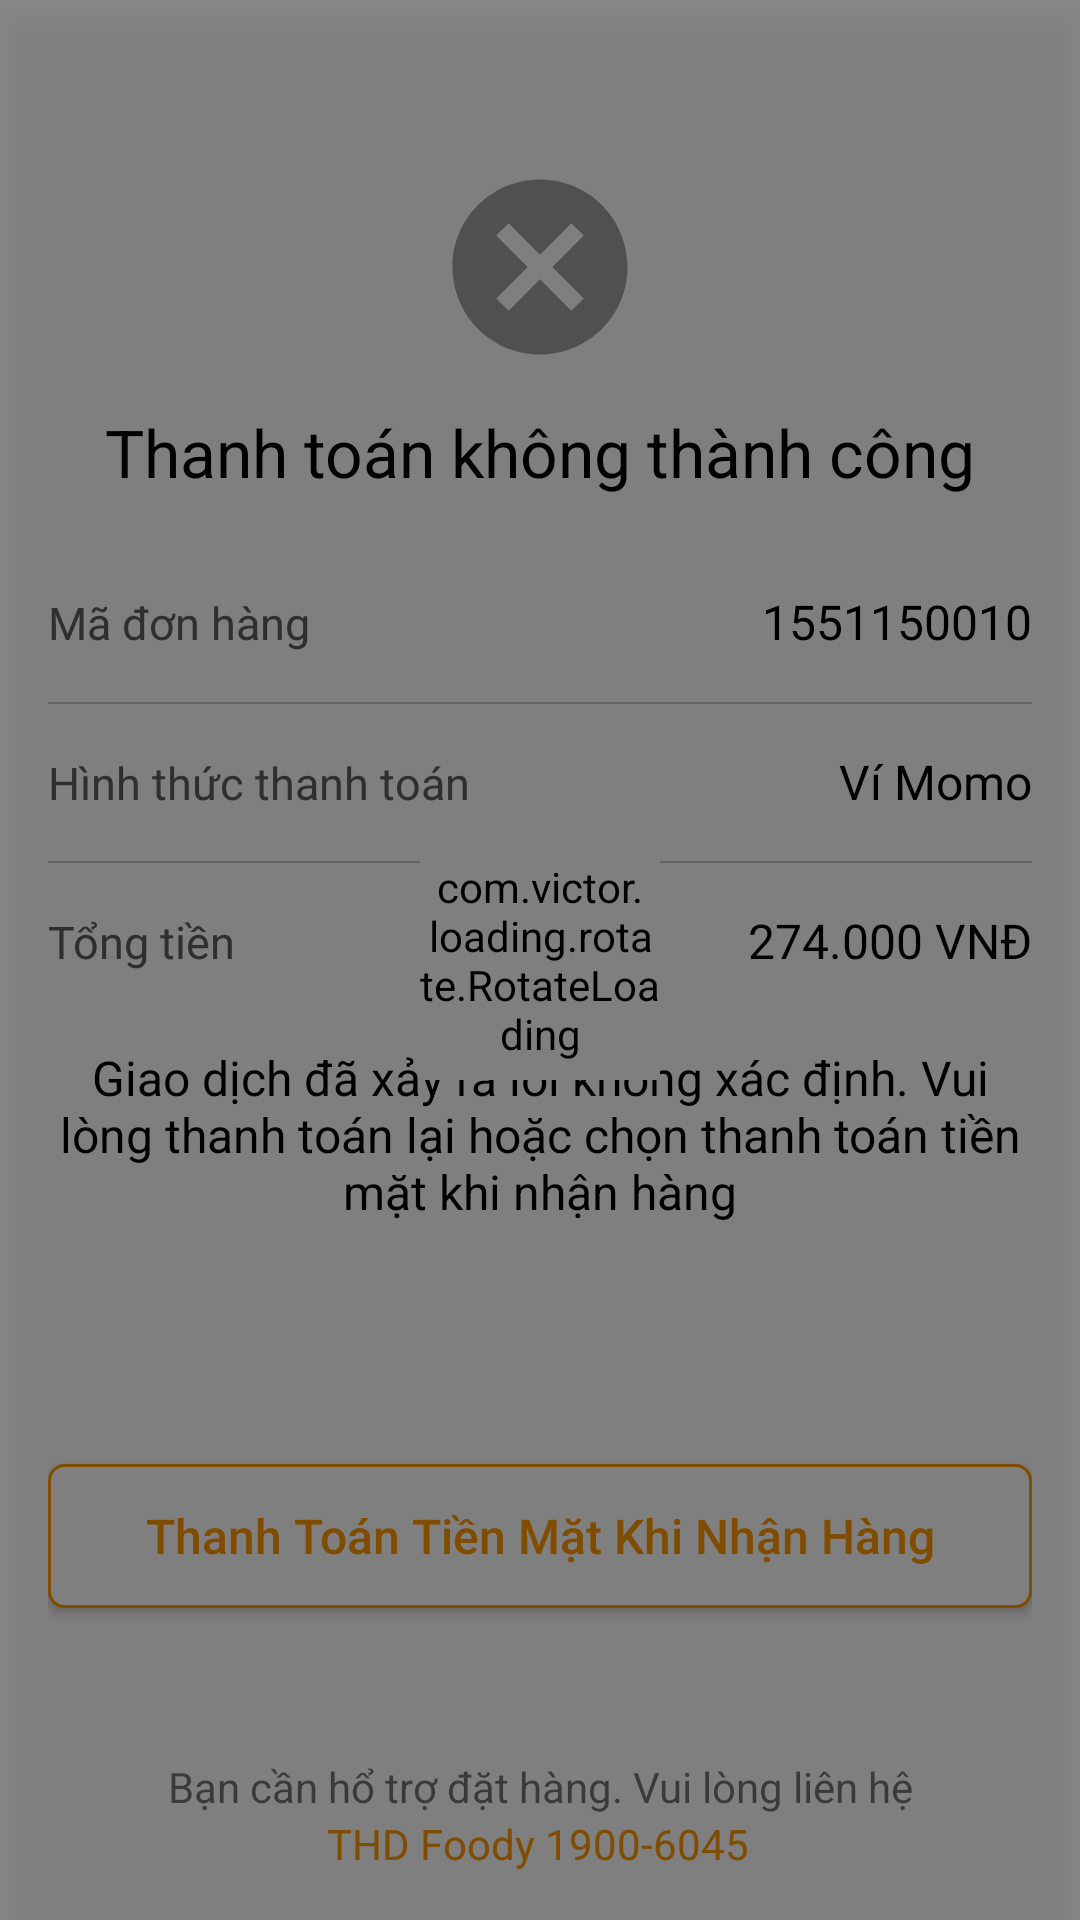

Produce the Android XML layout that renders to this screen, including the resource entries it uses.
<!-- AndroidManifest.xml: application theme AppTheme -->
<!-- res/layout/activity_payment_failed.xml -->
<?xml version="1.0" encoding="utf-8"?>
<androidx.constraintlayout.widget.ConstraintLayout xmlns:android="http://schemas.android.com/apk/res/android"
    xmlns:app="http://schemas.android.com/apk/res-auto"
    xmlns:tools="http://schemas.android.com/tools"
    android:layout_width="match_parent"
    android:layout_height="match_parent"
    tools:context=".activity.PaymentFailedActivity">

    <androidx.constraintlayout.widget.ConstraintLayout
        android:id="@+id/layout_payment_failed"
        android:layout_width="match_parent"
        android:layout_height="match_parent"
        android:background="@color/white"
        android:padding="16dp">

        <ImageView
            android:id="@+id/imageView"
            android:layout_width="70dp"
            android:layout_height="70dp"
            android:layout_marginTop="38dp"
            android:src="@drawable/ic_payment_failed"
            app:layout_constraintEnd_toEndOf="parent"
            app:layout_constraintStart_toStartOf="parent"
            app:layout_constraintTop_toTopOf="parent" />

        <TextView
            android:id="@+id/textView"
            android:layout_width="wrap_content"
            android:layout_height="wrap_content"
            android:layout_marginTop="12dp"
            android:text="Thanh toán không thành công"
            android:textColor="@color/black"
            android:textSize="22sp"
            app:layout_constraintEnd_toEndOf="parent"
            app:layout_constraintStart_toStartOf="parent"
            app:layout_constraintTop_toBottomOf="@+id/imageView" />

        <TextView
            android:id="@+id/textView3"
            android:layout_width="wrap_content"
            android:layout_height="wrap_content"
            android:layout_marginTop="32dp"
            android:text="Mã đơn hàng"
            android:textColor="@color/dart2"
            android:textSize="15sp"
            app:layout_constraintStart_toStartOf="parent"
            app:layout_constraintTop_toBottomOf="@+id/textView" />

        <TextView
            android:id="@+id/textView7"
            android:layout_width="wrap_content"
            android:layout_height="wrap_content"
            android:layout_marginTop="16dp"
            android:text="Tổng tiền"
            android:textColor="@color/dart2"
            android:textSize="15sp"
            app:layout_constraintStart_toStartOf="parent"
            app:layout_constraintTop_toBottomOf="@+id/view" />

        <TextView
            android:id="@+id/textView4"
            android:layout_width="wrap_content"
            android:layout_height="wrap_content"
            android:layout_marginTop="16dp"
            android:text="Hình thức thanh toán"
            android:textColor="@color/dart2"
            android:textSize="15sp"
            app:layout_constraintStart_toStartOf="parent"
            app:layout_constraintTop_toBottomOf="@+id/view2" />

        <TextView
            android:id="@+id/txtOrderId"
            android:layout_width="wrap_content"
            android:layout_height="wrap_content"
            android:text="1551150010"
            android:textColor="@color/black"
            android:textSize="16sp"
            app:layout_constraintBaseline_toBaselineOf="@+id/textView3"
            app:layout_constraintEnd_toEndOf="parent" />

        <TextView
            android:id="@+id/txtAmount"
            android:layout_width="wrap_content"
            android:layout_height="wrap_content"
            android:text="274.000 VNĐ"
            android:textColor="@color/black"
            android:textSize="16sp"
            app:layout_constraintBaseline_toBaselineOf="@+id/textView7"
            app:layout_constraintEnd_toEndOf="parent" />

        <TextView
            android:id="@+id/textView9"
            android:layout_width="wrap_content"
            android:layout_height="wrap_content"
            android:layout_marginTop="24dp"
            android:gravity="center"
            android:text="Giao dịch đã xảy ra lỗi không xác định. Vui lòng thanh toán lại hoặc chọn thanh toán tiền mặt khi nhận hàng"
            android:textColor="@color/black"
            android:textSize="16sp"
            app:layout_constraintEnd_toEndOf="parent"
            app:layout_constraintStart_toStartOf="parent"
            app:layout_constraintTop_toBottomOf="@+id/txtAmount" />

        <TextView
            android:id="@+id/textView10"
            android:layout_width="wrap_content"
            android:layout_height="wrap_content"
            android:gravity="center"
            android:text="Bạn cần hổ trợ đặt hàng. Vui lòng liên hệ"
            android:textSize="14sp"
            app:layout_constraintBottom_toTopOf="@+id/textView11"
            app:layout_constraintEnd_toEndOf="parent"
            app:layout_constraintStart_toStartOf="parent" />

        <TextView
            android:id="@+id/textView11"
            android:layout_width="wrap_content"
            android:layout_height="wrap_content"
            android:gravity="center"
            android:text="THD Foody 1900-6045"
            android:textColor="@color/colorPrimaryDark"
            android:textSize="14sp"
            app:layout_constraintBottom_toBottomOf="parent"
            app:layout_constraintEnd_toEndOf="parent"
            app:layout_constraintHorizontal_bias="0.495"
            app:layout_constraintStart_toStartOf="parent" />

        <TextView
            android:id="@+id/txtDelivery"
            android:layout_width="wrap_content"
            android:layout_height="wrap_content"
            android:text="Ví Momo"
            android:textColor="@color/black"
            android:textSize="16sp"
            app:layout_constraintBaseline_toBaselineOf="@+id/textView4"
            app:layout_constraintEnd_toEndOf="parent" />

        <ImageView
            android:id="@+id/imgLogo"
            android:layout_width="32dp"
            android:layout_height="32dp"
            android:layout_marginEnd="8dp"
            android:layout_marginRight="8dp"
            app:layout_constraintBottom_toBottomOf="@+id/txtDelivery"
            app:layout_constraintEnd_toStartOf="@+id/txtDelivery"
            app:layout_constraintTop_toTopOf="@+id/txtDelivery"
            app:srcCompat="@drawable/logo_popular_credit" />

        <View
            android:id="@+id/view2"
            android:layout_width="match_parent"
            android:layout_height="0.5dp"
            android:layout_marginTop="16dp"
            android:background="@color/background"
            app:layout_constraintEnd_toEndOf="parent"
            app:layout_constraintStart_toStartOf="parent"
            app:layout_constraintTop_toBottomOf="@+id/txtOrderId" />

        <View
            android:id="@+id/view"
            android:layout_width="match_parent"
            android:layout_height="0.5dp"
            android:layout_marginTop="16dp"
            android:background="@color/background"
            app:layout_constraintEnd_toEndOf="parent"
            app:layout_constraintStart_toStartOf="parent"
            app:layout_constraintTop_toBottomOf="@+id/textView4" />

        <Button
            android:id="@+id/btnPaymentAgain"
            android:layout_width="0dp"
            android:layout_height="wrap_content"
            android:layout_marginTop="24dp"
            android:background="@drawable/selector_button"
            android:text="Thanh Toán Lại"
            android:textAllCaps="false"
            android:textColor="@color/white"
            android:textSize="16sp"
            app:layout_constraintEnd_toEndOf="parent"
            app:layout_constraintStart_toStartOf="parent"
            app:layout_constraintTop_toBottomOf="@+id/textView9" />

        <Button
            android:id="@+id/btnPayment"
            android:layout_width="0dp"
            android:layout_height="wrap_content"
            android:layout_marginTop="8dp"
            android:background="@drawable/custom_button_cancle_order_detail"
            android:text="Thanh Toán Tiền Mặt Khi Nhận Hàng"
            android:textAllCaps="false"
            android:textColor="@color/colorPrimaryDark"
            android:textSize="16sp"
            app:layout_constraintEnd_toEndOf="parent"
            app:layout_constraintStart_toStartOf="parent"
            app:layout_constraintTop_toBottomOf="@+id/btnPaymentAgain" />
    </androidx.constraintlayout.widget.ConstraintLayout>

    <include layout="@layout/state_layout" />

</androidx.constraintlayout.widget.ConstraintLayout>
<!-- res/layout/state_layout.xml (included above) -->
<?xml version="1.0" encoding="utf-8"?>
<FrameLayout xmlns:android="http://schemas.android.com/apk/res/android"
    android:layout_width="match_parent"
    android:layout_height="match_parent"
    android:background="#73000000"
    android:clickable="true"
    android:elevation="10dp"
    android:id="@+id/layout_container"
    xmlns:app="http://schemas.android.com/apk/res-auto">

    <com.victor.loading.rotate.RotateLoading
        android:id="@+id/rotateLoading"
        android:layout_width="80dp"
        android:layout_height="80dp"
        android:layout_gravity="center"
        app:loading_color="@color/colorPrimaryDark"
        app:loading_width="5dp"/>

</FrameLayout>
<!-- resources referenced by this layout -->
<resources>
  <color name="background">#ccc</color>
  <color name="black">#000</color>
  <color name="colorPrimaryDark">#FF9800</color>
  <color name="dart2">#606060</color>
  <color name="white">#ffff</color>
  <!-- drawable custom_button_cancle_order_detail (drawable) -->
  <?xml version="1.0" encoding="utf-8"?>
  <shape xmlns:android="http://schemas.android.com/apk/res/android">
      <solid android:color="@android:color/white"/>
      <stroke android:width="1dp"
          android:color="@color/colorPrimaryDark"/>
      <corners android:radius="5dp"/>
  </shape>
  <!-- drawable ic_payment_failed (drawable-anydpi) -->
  <vector xmlns:android="http://schemas.android.com/apk/res/android"
      android:width="24dp"
      android:height="24dp"
      android:viewportWidth="24"
      android:viewportHeight="24"
      android:tint="#898989"
      android:alpha="0.8">
      <path
          android:fillColor="#FF000000"
          android:pathData="M12,2C6.47,2 2,6.47 2,12s4.47,10 10,10 10,-4.47 10,-10S17.53,2 12,2zM17,15.59L15.59,17 12,13.41 8.41,17 7,15.59 10.59,12 7,8.41 8.41,7 12,10.59 15.59,7 17,8.41 13.41,12 17,15.59z"/>
  </vector>
  <!-- drawable logo_popular_credit: png bitmap (drawable, 24644 bytes) -->
  <!-- drawable selector_button (drawable) -->
  <?xml version="1.0" encoding="utf-8"?>
  <selector xmlns:android="http://schemas.android.com/apk/res/android">
      <item android:drawable="@drawable/pressed_button"
          android:state_pressed="true"/>
      <item android:drawable="@drawable/custom_btn_empty_shoping_cart"/>
  </selector>
  <style name="AppTheme" parent="Theme.AppCompat.Light.NoActionBar">
          
          <item name="colorPrimary">@color/colorPrimary</item>
          <item name="colorPrimaryDark">@color/colorPrimaryDark</item>
          <item name="colorAccent">@color/colorAccent</item>
      </style>
  <!-- drawable pressed_button (drawable) -->
  <?xml version="1.0" encoding="utf-8"?>
  <shape xmlns:android="http://schemas.android.com/apk/res/android"
      android:shape="rectangle">
      <solid android:color="#FF5722"/>
      <corners android:radius="5dp"/>
  </shape>
  <color name="colorPrimary">#008577</color>
  <color name="colorAccent">#FF9800</color>
</resources>
